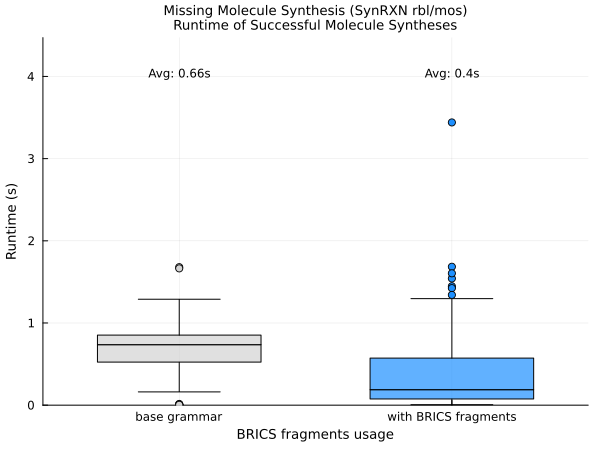

Data behind this chart, as committed beside it:
Use_Fragments, Average_Runtime_Seconds
base grammar, 0.6641
with BRICS fragments, 0.4019
